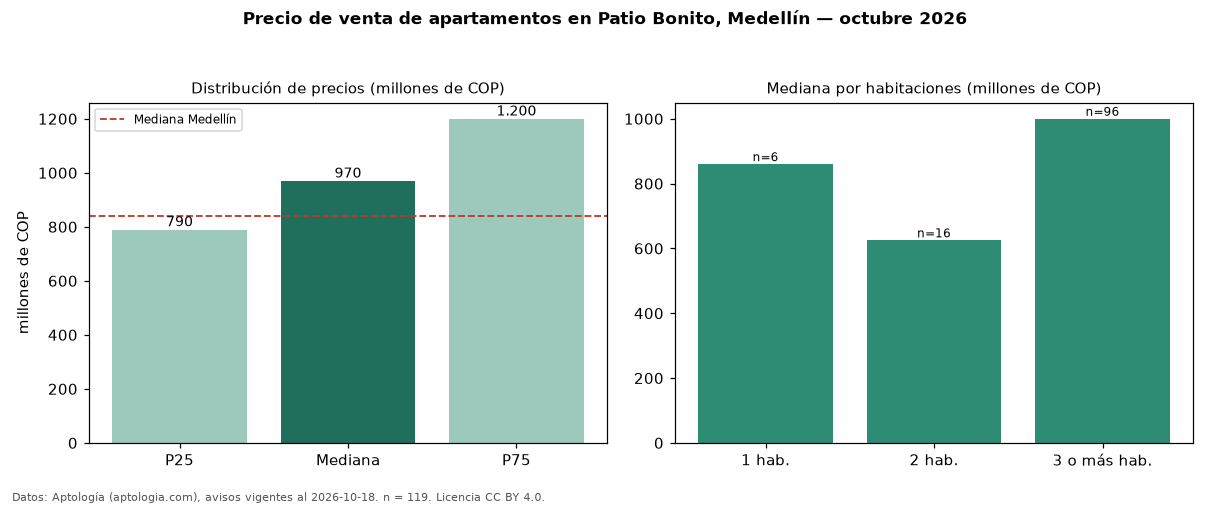

Data behind this chart, as committed beside it:
seccion, metrica, valor, moneda, n
precio, p25, 790000000, COP, 119
precio, mediana, 970000000, COP, 119
precio, p75, 1200000000, COP, 119
precio, minimo, 430000000, COP, 119
precio, maximo, 2200000000, COP, 119
m2, mediana_precio_m2, 6869565, COP, 117
m2, area_mediana_m2, 147.0, m2, 117
admin, mediana_admin_mes, 865000, COP, 92
banos, mediana_banos, 3.0, , 
parqueadero, pct_con_parqueadero, 99.2, %, 118
estrato, estrato_mas_frecuente, 6, , 117
habitaciones, 1, 860000000, COP, 6
habitaciones, 2, 625000000, COP, 16
habitaciones, 3+, 1000000000, COP, 96
ciudad, mediana_ciudad_referencia, 840000000, COP, 
ciudad, mediana_m2_ciudad, 7500000, COP, 
fuente, fecha_datos, 2026-10-18, , 
fuente, atribucion, https://www.aptologia.com/venta/medellin…, , 
fuente, licencia, CC BY 4.0, , 
